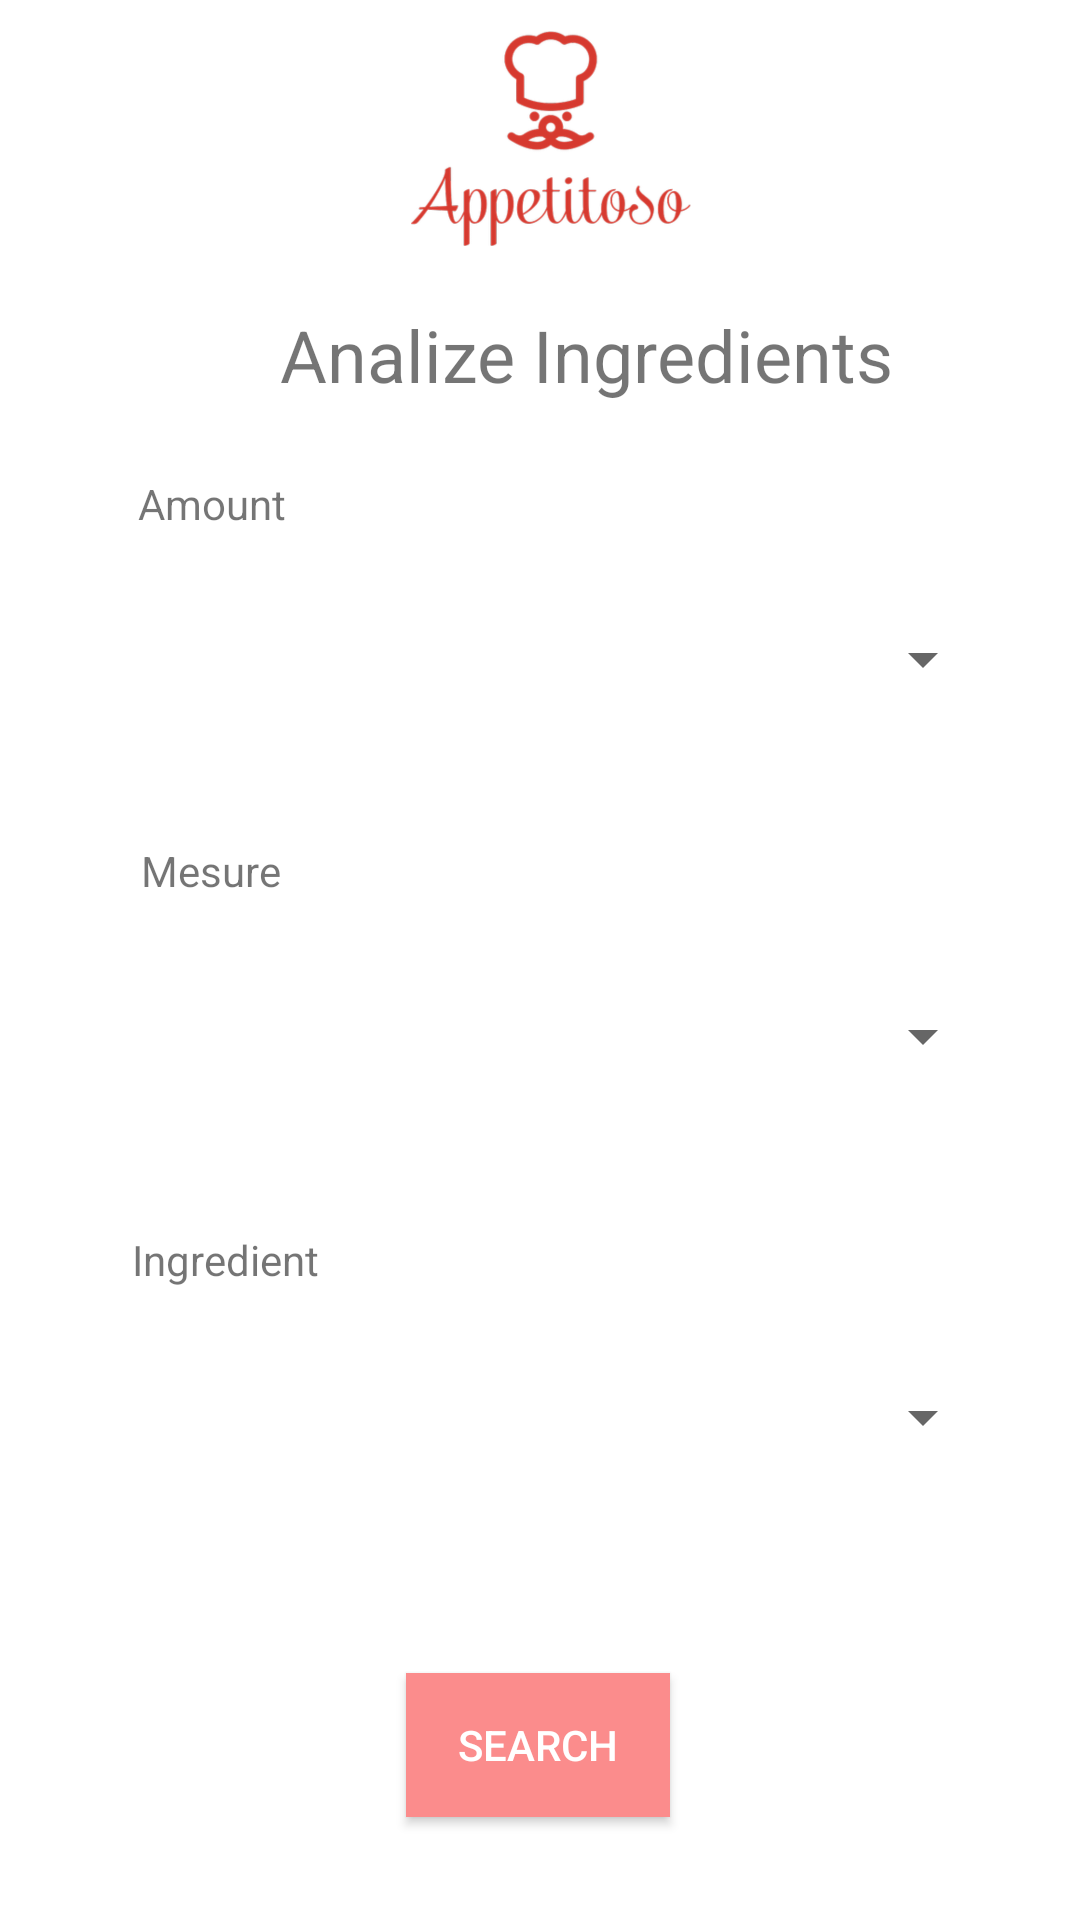

Layout XML and referenced resources for this Android screen:
<!-- AndroidManifest.xml: application theme Theme.AppCompat.Light.NoActionBar -->
<!-- res/layout/fragment_search_nutri_info.xml -->
<?xml version="1.0" encoding="utf-8"?>
<androidx.constraintlayout.widget.ConstraintLayout xmlns:android="http://schemas.android.com/apk/res/android"
xmlns:app="http://schemas.android.com/apk/res-auto"
xmlns:tools="http://schemas.android.com/tools"
android:layout_width="match_parent"
android:layout_height="match_parent"
android:background="@color/white"
tools:context=".view.search.SearchNutriInfoFragment">


    <TextView
        android:id="@+id/textView9"
        android:layout_width="wrap_content"
        android:layout_height="wrap_content"
        android:text="Amount "
        app:layout_constraintBottom_toBottomOf="parent"
        app:layout_constraintEnd_toEndOf="parent"
        app:layout_constraintHorizontal_bias="0.15"
        app:layout_constraintStart_toStartOf="parent"
        app:layout_constraintTop_toTopOf="parent"
        app:layout_constraintVertical_bias="0.255" />

    <TextView
        android:id="@+id/textView10"
        android:layout_width="wrap_content"
        android:layout_height="wrap_content"
        android:text="Mesure"
        app:layout_constraintBottom_toBottomOf="parent"
        app:layout_constraintEnd_toEndOf="parent"
        app:layout_constraintHorizontal_bias="0.15"
        app:layout_constraintStart_toStartOf="parent"
        app:layout_constraintTop_toTopOf="parent"
        app:layout_constraintVertical_bias="0.452" />

    <TextView
        android:id="@+id/textView11"
        android:layout_width="wrap_content"
        android:layout_height="wrap_content"
        android:text="Ingredient"
        app:layout_constraintBottom_toBottomOf="parent"
        app:layout_constraintEnd_toEndOf="parent"
        app:layout_constraintHorizontal_bias="0.148"
        app:layout_constraintStart_toStartOf="parent"
        app:layout_constraintTop_toTopOf="parent"
        app:layout_constraintVertical_bias="0.661" />

    <ImageView
    android:id="@+id/imageView2"
    android:layout_width="145dp"
    android:layout_height="86dp"
    android:layout_marginBottom="14dp"
    android:src="@drawable/logofondo"
    app:layout_constraintBottom_toTopOf="@+id/textView"
    app:layout_constraintEnd_toEndOf="parent"
    app:layout_constraintStart_toStartOf="parent"
    app:layout_constraintTop_toTopOf="parent" />

    <TextView
        android:id="@+id/textView"
        android:layout_width="wrap_content"
        android:layout_height="wrap_content"
        android:text="Analize Ingredients"
        android:textSize="24sp"
        app:layout_constraintBottom_toBottomOf="parent"
        app:layout_constraintEnd_toEndOf="parent"
        app:layout_constraintHorizontal_bias="0.6"
        app:layout_constraintStart_toStartOf="parent"
        app:layout_constraintTop_toTopOf="parent"
        app:layout_constraintVertical_bias="0.168" />



<Button
    android:id="@+id/buttonSearchNutri"
    android:layout_width="wrap_content"
    android:layout_height="wrap_content"
    android:background="#FF5555"
    android:backgroundTint="#FB8C8C"
    android:text="Search"
    android:textColor="#FFFFFF"
    app:layout_constraintBottom_toBottomOf="parent"
    app:layout_constraintEnd_toEndOf="parent"
    app:layout_constraintHorizontal_bias="0.498"
    app:layout_constraintStart_toStartOf="parent"
    app:layout_constraintTop_toTopOf="parent"
    app:layout_constraintVertical_bias="0.942" />

    <Spinner
        android:id="@+id/amount"
        android:layout_width="303dp"
        android:layout_height="47dp"
        app:layout_constraintBottom_toBottomOf="parent"
        app:layout_constraintEnd_toEndOf="parent"
        app:layout_constraintStart_toStartOf="parent"
        app:layout_constraintTop_toTopOf="parent"
        app:layout_constraintVertical_bias="0.331" />

    <Spinner
        android:id="@+id/mesure"
        android:layout_width="303dp"
        android:layout_height="47dp"
        app:layout_constraintBottom_toBottomOf="parent"
        app:layout_constraintEnd_toEndOf="parent"
        app:layout_constraintStart_toStartOf="parent"
        app:layout_constraintTop_toTopOf="parent"
        app:layout_constraintVertical_bias="0.543" />

    <Spinner
        android:id="@+id/ingredient"
        android:layout_width="303dp"
        android:layout_height="47dp"
        app:layout_constraintBottom_toBottomOf="parent"
        app:layout_constraintEnd_toEndOf="parent"
        app:layout_constraintStart_toStartOf="parent"
        app:layout_constraintTop_toTopOf="parent"
        app:layout_constraintVertical_bias="0.757" />

</androidx.constraintlayout.widget.ConstraintLayout>
<!-- resources referenced by this layout -->
<resources>
  <!-- drawable logofondo: png bitmap (drawable-v24, 128943 bytes) -->
  <!-- not gathered from this repository: default colours our renderer supplied (Android Studio template values) -->
  <color name="white">#FFFFFFFF</color>
</resources>
